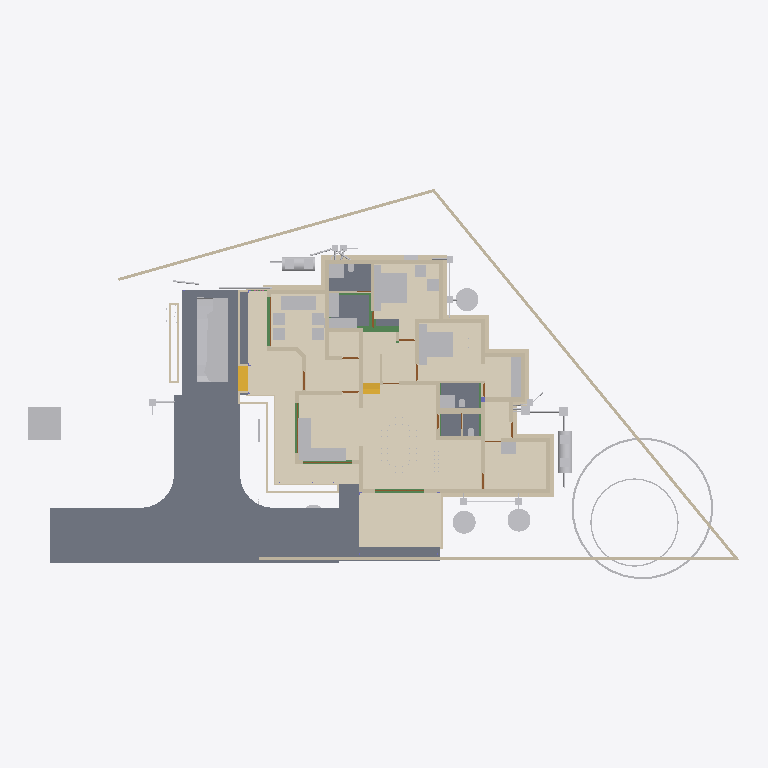
Plan cut of the same IFC building model at storey 'Footing' (level -0.72 m, cut at 0.68 m), seen from above with north up, elements coloured by IFC class: 72 walls (beige), 59 other elements (light grey), 12 doors (brown), 9 beams (green), 8 slabs (grey), 3 coverings (cream), 2 stair flights (yellow). Cut surfaces are drawn darker.
Extent 43.3 m × 23.8 m × 11.0 m (x, y, z). Storeys (9): Footing at -0.72 m; 00 at 0.00 m; AC at 0.00 m; GF-P at 0.00 m; GF at 0.45 m; GF Lintel at 2.55 m; FF at 3.60 m; FF Lintel at 5.80 m; SF at 6.45 m. Elements (910): 263 IfcWall, 214 IfcBeam, 126 IfcColumn, 75 IfcPipeSegment, 33 IfcFurniture, 30 IfcSlab, 24 IfcWindow, 23 IfcDoor, 23 IfcRailing, 16 IfcSanitaryTerminal, 15 IfcDistributionChamberElement, 11 IfcRoof.

HEADER;
FILE_DESCRIPTION(('ViewDefinition[DesignTransferView]'),'2;1');
FILE_NAME('AnilIFC.ifc','2025-06-11T19:43:30+05:30',(''),(''),'IfcOpenShell 0.8.2','Bonsai 0.8.2','');
FILE_SCHEMA(('IFC4X3'));
ENDSEC;
DATA;
#1=IFCPROJECT('0$WNUybvfAYORhaB4XNFsz',$,'My Project',$,$,$,$,(#14,#26),#9);
#30=IFCSITE('3M0IN1zgbAER3qQbvbHEyN',$,'My Site',$,$,#21593,$,$,$,$,$,$,$,$);
#2446=IFCSITE('1Q_c7uVcTCngKTLSlSECoW',$,'Site',$,$,#21603,#2459,$,$,$,$,$,$,$);
#36=IFCBUILDING('1$IA7hdqP7iPKszbJPMQXv',$,'My Building',$,$,#21598,$,$,$,$,$,$);
#42=IFCBUILDINGSTOREY('2kIwN_l2HEff17hxWulS$t',$,'00',$,$,#21448,$,$,$,$);
#96=IFCBUILDINGSTOREY('1ytHU9NMr9xuhR6nOuParS',$,'GF',$,$,#259126,$,$,$,$);
#113=IFCBUILDINGSTOREY('02Wk4pOKz6S8OjqfsSxw3f',$,'FF',$,$,#212981,$,$,$,$);
#12120=IFCBUILDINGSTOREY('30jjxh13H5ZfRPWBSBUv3P',$,'GF Lintel',$,$,#205699,$,$,$,$);
#63201=IFCBUILDINGSTOREY('29$z2S3$n8RvRPKj7iW$sZ',$,'SF',$,$,#63429,$,$,$,$);
#108970=IFCBUILDINGSTOREY('3iWuMSe1v7khUzkZ98yZ0Z',$,'Footing',$,$,#108991,$,$,$,$);
#254164=IFCBUILDINGSTOREY('0hSkQ7R7j6iwbn$mabHG_z',$,'AC',$,$,#254180,$,$,$,$);
#254475=IFCBUILDINGSTOREY('17e8_SOoX1N969VhM7p27j',$,'GF-P',$,$,#254491,$,$,$,$);
#276300=IFCBUILDINGSTOREY('2Qmj$XeZb8nw_ZcmXcYRB7',$,'FF Lintel',$,$,#276326,$,$,$,$);
#262073=IFCCOVERING('30fSC4O5j3CB$Dk5H7lFs0',$,'Covering.001',$,$,#262128,#262087,$,$);
#102656=IFCSLAB('0PC2wOFKfA58MASSpvqWe1',$,'Slab',$,$,#260181,#102677,$,$);
#277722=IFCCOVERING('2qKwhCDGX0KgYMPSj_J_bq',$,'Covering.001',$,$,#277771,#277738,$,$);
#277772=IFCCOVERING('3MYM6S3Jf0_O8wl3_PMk7D',$,'Covering.001',$,$,#277855,#277788,$,$);
#97782=IFCSLAB('2H_RNqbb95NBqUBEz4KwU3',$,'Slab',$,$,#260151,#97803,$,$);
#9759=IFCVEHICLE('1oADfEVWn0tPCUY0EM8eBG',$,'Vehicle',$,$,#44509,#9791,$,$);
#15926=IFCSLAB('0jKIsjEsnD1OzlWHdbrHaP',$,'Slab',$,$,#260101,#15940,$,$);
#15105=IFCWALL('2$tbsWQJT3PftHdFdSZRzF',$,'Wall',$,$,#70658,#15116,$,$);
#14987=IFCWALL('3QvJTaeo13jR4q00Btfvpq',$,'Wall',$,$,#70690,#14998,$,$);
#245824=IFCEARTHWORKSCUT('3BB3EOeNDBbh3wKPIfxmm_',$,'test',$,$,#245839,#245834,$,.BASE_EXCAVATION.);
#25612=IFCFURNITURE('2akChVyKvEohXfhOaKw10T',$,'Furniture',$,$,#259196,#25644,$,$);
#18777=IFCFURNITURE('1aP3zeWsL0ZQXEuRipuWXs',$,'Furniture',$,$,#259291,#18776,$,$);
#14884=IFCWALL('0MuvIxI8bFFxmzWw1hEsL7',$,'Wall',$,$,#70633,#14890,$,$);
#76381=IFCGEOGRAPHICELEMENT('2pfiLi3vv79x_8U6RE3CYp',$,'GeographicElement',$,$,#76413,#76449,$,$);
#260886=IFCSLAB('0bDQP6tcn4Og7Qe7jnH8Ym',$,'Slab',$,$,#261216,#260897,$,$);
#25270=IFCFURNITURE('1LH09B9mjBF9cFS_bJydOX',$,'Furniture',$,$,#260116,#25301,$,$);
#260761=IFCSLAB('35zqa2F7v4qPCSmILTDJ6a',$,'Slab',$,$,#260791,#260772,$,$);
#261115=IFCSLAB('22RkFxv3DEL8I9nMeh78Jw',$,'Slab',$,$,#261241,#261126,$,$);
#261084=IFCSLAB('2seLeMeHD9zgkmalz8MFZW',$,'Slab',$,$,#261114,#261095,$,$);
#604=IFCWALL('0vQHFjq6DDjRfeuf4$xxQH',$,'Wall',$,$,#260401,#615,$,$);
#299=IFCWALL('3YOHcsAdT3PO$57Bo2wlO0',$,'Wall',$,$,#260396,#310,$,$);
#17628=IFCFURNITURE('17qZxJfnjAUwxgeyWuttn3',$,'Furniture',$,$,#259161,#17627,$,$);
#188=IFCWALL('1PzxetMNn7avsyHCxKbrs1',$,'Wall',$,$,#260371,#199,$,$);
#204314=IFCTANK('0xrqd_jgXCwP7slnJ3Jh45',$,'Tank',$,$,#257451,#204328,$,$);
#255038=IFCWASTETERMINAL('3rfLcqKxX4Kf8swMGSeBcG',$,'WasteTerminal',$,$,#255070,#255049,$,$);
#255010=IFCWASTETERMINAL('04n5z4SPz4qQLjx2oBzJTv',$,'WasteTerminal',$,$,#255037,#255021,$,$);
#255278=IFCWASTETERMINAL('286XWqxB1CQORdGIeRnK4U',$,'WasteTerminal',$,$,#255413,#255289,$,$);
#25314=IFCFURNITURE('0Rgq7HzdzEhvU_dNff47Wu',$,'Furniture',$,$,#259191,#25343,$,$);
#516=IFCWALL('0kHakQ$Fb8lPUKd_GxCfr6',$,'Wall',$,$,#260581,#527,$,$);
#74869=IFCGEOGRAPHICELEMENT('3qyTpdBrLCaxCPBVEhKmZp',$,'GeographicElement',$,$,#76320,#74901,$,$);
#107309=IFCWALL('0AYgth6drBEOllPZshHXux',$,'Wall',$,$,#192555,#107308,$,$);
#423=IFCWALL('1yZ5GwNe15fArSzrc3cNGE',$,'Wall',$,$,#260411,#434,$,$);
#25122=IFCFURNITURE('0eMwo17SHA2AtkijqvowIK',$,'Furniture',$,$,#259281,#25153,$,$);
#204209=IFCTANK('3q6lEx8ZHBQhgG6s0DuiFc',$,'Tank',$,$,#257456,#204221,$,$);
#105908=IFCWALL('1wQS_Uf5DElvfetkYgG8Yj',$,'Wall',$,$,#191727,#105907,$,$);
#1217=IFCWALL('2Q5YCkzor9Ngjftvgr0hJV',$,'Wall',$,$,#260481,#1228,$,$);
#6545=IFCSTAIRFLIGHT('3mjK21MVj5Wxp88atmNL9l',$,'StairFlight',$,$,#60989,#6544,$,2,1,0.150000005960464,0.25,.STRAIGHT.);
#25161=IFCFURNITURE('3ia0j471fEl9_3EcPDtlMf',$,'Furniture',$,$,#259186,#29497,$,$);
#454=IFCWALL('1cEUYXkQ18g8A2AkmtiTwk',$,'Wall',$,$,#260486,#465,$,$);
#153666=IFCBEAM('0MIPwZEUXATv$BBWagWbD4',$,'Beam',$,$,#153932,#153677,$,$);
#130=IFCWALL('04CHTr6Lj4wPvBnmyPYJ6Z',$,'Wall',$,$,#260366,#138,$,$);
#220591=IFCWALL('3GMSJZXA14vBkb5sJHOMvl',$,'Wall',$,$,#260591,#220628,$,$);
#23313=IFCSANITARYTERMINAL('2AQwLasl50KvvqUmlCa0I7',$,'SanitaryTerminal',$,$,#260441,#23345,$,$);
#19988=IFCWALL('1w6VKMxRj2hObZ_QLhIAvk',$,'Wall',$,$,#260391,#19999,$,$);
#106615=IFCWALL('0RcVhGsGjEkP0BLLfUv2Ld',$,'Wall',$,$,#132508,#106614,$,$);
#82229=IFCWALL('1dZywMfXH8hBJcwgdnriym',$,'Wall',$,$,#260641,#82266,$,$);
#25356=IFCSANITARYTERMINAL('0DGlzq0Xv7KwIjCvA14zlk',$,'SanitaryTerminal',$,$,#260511,#25369,$,$);
#1756=IFCWALL('1k48VKPdv0Vg_oNqsf$EZh',$,'Wall',$,$,#260381,#1767,$,$);
#10353=IFCSTAIRFLIGHT('2Zm0rZgTbDdgxMEp5bq$9_',$,'StairFlight',$,$,#219994,#10385,$,12,11,0.183333337306976,0.150000005960464,.STRAIGHT.);
#699=IFCWALL('1YEXD_311BPxR14yKIlEMz',$,'Wall',$,$,#260386,#710,$,$);
#842=IFCWALL('3BP$Kj7eL8rfLzufr5wfXy',$,'Wall',$,$,#260416,#853,$,$);
#85080=IFCELECTRICAPPLIANCE('3r3ymMflv8O8jCD$O86PPW',$,'ElectricAppliance',$,$,#260131,#85111,$,$);
#57461=IFCWALL('22p$gjPlf4_fmH50hLiwEg',$,'Wall',$,$,#165724,#57472,$,$);
#392=IFCWALL('3Qya9ZYJP97B1xsfIiUBer',$,'Wall',$,$,#260421,#403,$,$);
#107435=IFCWALL('2abd4fZAPENgxnHHuxzfSY',$,'Wall',$,$,#190554,#107434,$,$);
#187899=IFCWALL('1p0MSI_X14X8VepAWRNOkY',$,'Wall',$,$,#191427,#187910,$,$);
#1440=IFCWALL('3GLM2Z4Pf1HOc7RaVPeooN',$,'Wall',$,$,#260461,#1451,$,$);
#1892=IFCWALL('2btlAvQzb6KvChKkPyT1tL',$,'Wall',$,$,#260611,#1903,$,$);
#4273=IFCWALL('1oh7zEnUH4yxmpd05lCSWC',$,'Wall',$,$,#260451,#4284,$,$);
#260792=IFCSLAB('2RGWpK8z13gPqUkrBxSTzt',$,'Slab',$,$,#260825,#260803,$,$);
#106994=IFCWALL('3Xr6KbZNbBvhoxzWp8Yyge',$,'Wall',$,$,#191912,#106993,$,$);
#38948=IFCWALL('0ipxxeBA962ABePks$Jpav',$,'Wall',$,$,#166017,#38979,$,$);
#73000=IFCWALL('3z7g50jMX4Rh8$1_kKCMxL',$,'Wall',$,$,#165780,#73011,$,$);
#107813=IFCWALL('16W90WBJrFTBg9QplEwW_8',$,'Wall',$,$,#190235,#107812,$,$);
#59003=IFCWALL('0QbKQ4QwXCE91xtueIIBH_',$,'Wall',$,$,#165935,#59014,$,$);
#1657=IFCWALL('1k5DFfksL0DBm8B9dpCj$F',$,'Wall',$,$,#260376,#1668,$,$);
#222626=IFCBEAM('0rFvcNLZ9CSuFVM_t9qACn',$,'Beam',$,$,#222627,#222637,$,$);
#149790=IFCBEAM('1a$n3x3YjFg97HuR3xHsyR',$,'Beam',$,$,#152152,#149801,$,$);
#22162=IFCFURNITURE('1HAj9Qqb15fxKqqLnUY5tx',$,'Furniture',$,$,#259171,#22194,$,$);
#22214=IFCFURNITURE('0KTzOcFqX39OX7TZqBe6XZ',$,'Furniture',$,$,#259176,#22227,$,$);
#22327=IFCFURNITURE('2JUXPztkjFqBln5k4xn9m1',$,'Furniture',$,$,#259166,#22340,$,$);
#22355=IFCFURNITURE('1ER_YDI7H04eJegewwbPZx',$,'Furniture',$,$,#259181,#22368,$,$);
#22388=IFCFURNITURE('31n1J_$I57pu5jDAm8k1r8',$,'Furniture',$,$,#259296,#22401,$,$);
#57537=IFCWALL('0RVWYaWSX1oeXNJZV9D28p',$,'Wall',$,$,#165897,#57548,$,$);
#36450=IFCWALL('1bzvSivc55Gu6ANT5eBo$k',$,'Wall',$,$,#260566,#36462,$,$);
#22421=IFCFURNITURE('2zy8cDFfn09g6xCglxdYzf',$,'Furniture',$,$,#259301,#22434,$,$);
#29358=IFCWALL('3U3_2IE6LES8tAXzbZT3By',$,'Wall',$,$,#260456,#29370,$,$);
#107876=IFCWALL('2IXCHEe1f96uEe68JmZwW5',$,'Wall',$,$,#191446,#107875,$,$);
#151408=IFCBEAM('11UmVD6Hv2zOoPXsLeu2$6',$,'Beam',$,$,#218179,#151419,$,$);
#106299=IFCWALL('0NrW_mUPr1QQJXY3HWR1vG',$,'Wall',$,$,#130713,#106298,$,$);
#131607=IFCWALL('0WcwH_LM9E7QCyFy7yg$qb',$,'Wall',$,$,#190681,#131618,$,$);
#108445=IFCWALL('1QTtg1HdT92w9H0Mg3FLlu',$,'Wall',$,$,#221679,#108444,$,$);
#223478=IFCWALL('1HZkZ5eW50X97Fhc$ZwN7s',$,'Wall',$,$,#246321,#223489,$,$);
#106868=IFCWALL('1SNOjV1QHCgwYWjZiDuSpG',$,'Wall',$,$,#190662,#106867,$,$);
#945=IFCWALL('3f0b5i_z5A1wo_s5RrCXKn',$,'Wall',$,$,#260361,#956,$,$);
#150465=IFCBEAM('3oiz4vW992SAq93f3Yx8gc',$,'Beam',$,$,#218332,#150476,$,$);
#252367=IFCPIPESEGMENT('0njwPSPkTE69uuxWTTWEwq',$,'PipeSegment',$,$,#254797,#252401,$,.FLEXIBLESEGMENT.);
#900=IFCWALL('1fOjCHp7n9IvAaRIenRr6l',$,'Wall',$,$,#260356,#911,$,$);
#107750=IFCWALL('3jRR2OFCnC3v485VhXEZFQ',$,'Wall',$,$,#109177,#107749,$,$);
#106488=IFCWALL('3El5vw1d13Yw4aLQzH5znj',$,'Wall',$,$,#192179,#106487,$,$);
#203167=IFCBEAM('22_wkkyJTASv2_SAKEkap7',$,'Beam',$,$,#203353,#203178,$,$);
#223284=IFCWALL('1kJplBRRT1Fh3voe2XeS0$',$,'Wall',$,$,#244892,#223295,$,$);
#252998=IFCDISTRIBUTIONCHAMBERELEMENT('2tOGDYxxD48BmFsFs$LazS',$,'DistributionChamberElement',$,$,#254837,#253011,$,$);
#253017=IFCDISTRIBUTIONCHAMBERELEMENT('2KyTTcF2L0SujAOfThmzuo',$,'DistributionChamberElement',$,$,#254702,#253030,$,$);
#2056=IFCWALL('3m9H6N70nCXvzVOEeycG90',$,'Wall',$,$,#260636,#2067,$,$);
#207136=IFCWALL('0BA5F1JlLEWgKnKEz59J2v',$,'Wall',$,$,#260601,#207147,$,$);
#19350=IFCWALL('1vmHNPZZf35A3$ZzlI3hrB',$,'Wall',$,$,#265136,#19361,$,$);
#149065=IFCWALL('3schXZ$C900gb5Vaq08nGx',$,'Wall',$,$,#233011,#149076,$,$);
#246447=IFCDISTRIBUTIONCHAMBERELEMENT('20xH3CzrT2FQRYxMcWb88O',$,'DistributionChamberElement',$,$,#254857,#246460,$,$);
#227805=IFCDISTRIBUTIONCHAMBERELEMENT('3LLfssRtjDLvZhewAniMZP',$,'DistributionChamberElement',$,$,#254777,#246498,$,$);
#248693=IFCDISTRIBUTIONCHAMBERELEMENT('1$jVvaEZ9EAAI$Eo1I7z1v',$,'DistributionChamberElement',$,$,#254517,#248706,$,$);
#248712=IFCDISTRIBUTIONCHAMBERELEMENT('3YPEoztXbA9geg6S_$dB01',$,'DistributionChamberElement',$,$,#254567,#248725,$,$);
#113194=IFCWALL('1WVu$Hs8fEuOKpLmv8LTuy',$,'Wall',$,$,#260496,#113205,$,$);
#268=IFCWALL('2RgLl6fRz15frDI_PC4t9e',$,'Wall',$,$,#260446,#279,$,$);
#108066=IFCWALL('1OTZXpUMj6wvZKGFvHAk7L',$,'Wall',$,$,#109147,#108065,$,$);
#225826=IFCUNITARYEQUIPMENT('3Yv$sbS$b2rO2b0ifjv81B',$,'UnitaryEquipment',$,$,#254216,#225834,$,$);
#1275=IFCWALL('1Cqmx66HL5neqXAJZajN7t',$,'Wall',$,$,#260661,#1286,$,$);
#25207=IFCFURNITURE('2uCA7urEX5jwtO78eo2CJ0',$,'Furniture',$,$,#260106,#25220,$,$);
#25249=IFCFURNITURE('1SXHrIKEbF3Avs1_u_np1P',$,'Furniture',$,$,#260111,#25262,$,$);
#144755=IFCBEAM('0B6eWAhgv6quuiFEWbSInz',$,'Beam',$,$,#200019,#144766,$,$);
#223342=IFCWALL('2UZAob87z8egHUuMapM6YH',$,'Wall',$,$,#244902,#223353,$,$);
#235028=IFCPIPESEGMENT('2psIA6s3T9kvAHYwhT$Ry9',$,'PipeSegment',$,$,#254572,#235062,$,.FLEXIBLESEGMENT.);
#209764=IFCWALL('0qBCl2ugT0JfvcYXuy7ufx',$,'Wall',$,$,#219466,#209776,$,$);
#1172=IFCWALL('2GwPRnCnz058ACz_ZbcJ05',$,'Wall',$,$,#260406,#1183,$,$);
#105972=IFCWALL('3ZrzFvHFL05R_bmlzSS$zY',$,'Wall',$,$,#136605,#105971,$,$);
#18632=IFCFURNITURE('2XUZmvobvC1gsAzioRJWb7',$,'Furniture',$,$,#259286,#18631,$,$);
#98113=IFCFURNITURE('10jljVhcr49Q09$4qRzO8T',$,'Furniture',$,$,#260156,#98129,$,$);
#57210=IFCWALL('3YfBuLdxrF$B0Hmh7k8yp1',$,'Wall',$,$,#165760,#57216,$,$);
#34346=IFCDOOR('0OUxOPs7zFRAy3HKSliQuy',$,'Door',$,$,#257830,#34378,$,$,$,$,$,$);
#108319=IFCWALL('0NmkhZ1FP9JgefbmwV_1bR',$,'Wall',$,$,#132208,#108318,$,$);
#203391=IFCBEAM('2U3cZlwZDD7fjBU6g6wJMw',$,'Beam',$,$,#203474,#203402,$,$);
#573=IFCWALL('2Qu9Lk0Sn4FwvPmybXWNcw',$,'Wall',$,$,#260491,#584,$,$);
#12250=IFCDOOR('2BRBKprhj7ox11yrDLu5ws',$,'Door',$,$,#257860,#36046,$,$,$,$,$,$);
#12800=IFCDOOR('39JD$kR8X0NPRTeSE4w5EH',$,'Door',$,$,#257845,#34459,$,$,$,$,$,$);
#46961=IFCDOOR('05FZZvsyf959qcUkPSLQsf',$,'Door',$,$,#257875,#46992,$,$,$,$,$,$);
#227939=IFCDISTRIBUTIONCHAMBERELEMENT('0TVvYlTvL47AUL_oUKFYTI',$,'DistributionChamberElement',$,$,#254912,#227952,$,$);
#227958=IFCDISTRIBUTIONCHAMBERELEMENT('1894xrp1T3cwDgnU_JZNjD',$,'DistributionChamberElement',$,$,#254817,#227971,$,$);
#252021=IFCDISTRIBUTIONCHAMBERELEMENT('2_zYcsma5D$8kzzX_TF0i3',$,'DistributionChamberElement',$,$,#254877,#252034,$,$);
#234953=IFCPIPESEGMENT('0joFklGhXC_OleRCxvcys9',$,'PipeSegment',$,$,#257501,#234987,$,$);
#252718=IFCPIPESEGMENT('0IArMQPIb2xQsN8DzSaOgT',$,'PipeSegment',$,$,#254722,#252752,$,.FLEXIBLESEGMENT.);
#252317=IFCPIPESEGMENT('0wZGitFcb7G9ydY_HcO7fB',$,'PipeSegment',$,$,#254712,#252351,$,.FLEXIBLESEGMENT.);
#23273=IFCSANITARYTERMINAL('20JUjhvWbBRRjSV1SLXVka',$,'SanitaryTerminal',$,$,#260646,#23305,$,$);
#25408=IFCSANITARYTERMINAL('0qCZoCmrD1B9CO5Kg0plPw',$,'SanitaryTerminal',$,$,#260651,#25421,$,$);
#25434=IFCSANITARYTERMINAL('2JE6HIrKjAm9pFdRxgG_wV',$,'SanitaryTerminal',$,$,#260541,#25447,$,$);
#252257=IFCPIPESEGMENT('1RqUWIGuv25gO4msIGhaL6',$,'PipeSegment',$,$,#254597,#252291,$,.FLEXIBLESEGMENT.);
#2101=IFCWALL('31H7rpK8j5AxAH6BkyaHYJ',$,'Wall',$,$,#260431,#2112,$,$);
#201014=IFCWALL('3WIbNLS754UOOY3WD4O$Nb',$,'Wall',$,$,#260521,#201025,$,$);
#203739=IFCBEAM('3j2TBnNUr6rw22fCpcS01U',$,'Beam',$,$,#204781,#203750,$,$);
#241077=IFCDISTRIBUTIONCHAMBERELEMENT('11E7Iaij59nBbwY35pFoIS',$,'DistributionChamberElement',$,$,#254587,#241090,$,$);
#252654=IFCDISTRIBUTIONCHAMBERELEMENT('2wv1veaBDAI8GKtWvqKJMS',$,'DistributionChamberElement',$,$,#255393,#252667,$,$);
#252809=IFCDISTRIBUTIONCHAMBERELEMENT('3oKTrcMufDBvfbsZ0Ml_TC',$,'DistributionChamberElement',$,$,#255398,#252822,$,$);
#201105=IFCWALL('3akkZCONn2Ve5yF4U7_f5I',$,'Wall',$,$,#260526,#201116,$,$);
#108129=IFCWALL('2uaRrYbubEBQ6llPlmugHH',$,'Wall',$,$,#136461,#108128,$,$);
#239780=IFCPIPESEGMENT('1cbsjU9$LBpQCud5M1LzPz',$,'PipeSegment',$,$,#254772,#239814,$,.FLEXIBLESEGMENT.);
#241374=IFCDISTRIBUTIONCHAMBERELEMENT('1lPC_nWDf5qxuN9PQpfgeA',$,'DistributionChamberElement',$,$,#255388,#241387,$,$);
#108572=IFCWALL('3d84Bo5HP5JfWfqLeDGVd6',$,'Wall',$,$,#131355,#108571,$,$);
#7729=IFCDOOR('37XBfoiR9CC8Z2aqM4SSLX',$,'Door',$,$,#257935,#105101,$,2.5,1.20000004768372,$,.DOUBLE_DOOR_SINGLE_SWING.,$);
#131663=IFCWALL('3aNBDGaDv2kRqEma7HzfAX',$,'Wall',$,$,#131843,#131674,$,$);
#254966=IFCWASTETERMINAL('14d2ci1m51U9Bn9WbuCdye',$,'WasteTerminal',$,$,#255009,#254978,$,$);
#228252=IFCDISTRIBUTIONCHAMBERELEMENT('1bEtxl3iH9Nw8bzu5naMK2',$,'DistributionChamberElement',$,$,#255383,#228265,$,$);
#219=IFCWALL('39gy8cisvE_w7dB63Qf6OF',$,'Wall',$,$,#260426,#230,$,$);
#107183=IFCWALL('2AnTRwzAT45PkLhSzxWH2t',$,'Wall',$,$,#109107,#107182,$,$);
#251605=IFCPIPESEGMENT('0psjY_CaLALR1JHQ9TxYKt',$,'PipeSegment',$,$,#254522,#251639,$,.FLEXIBLESEGMENT.);
#20123=IFCWALL('23C6IFMfT5c9qVYymYr$CN',$,'Wall',$,$,#260531,#20134,$,$);
#8562=IFCDOOR('3ZIUuFX4rDR9$bSvgjc5TE',$,'Door',$,$,#257695,#8594,$,2.09999990463257,1.0,$,$,$);
#8645=IFCDOOR('2UjVVGJ019BhbGENzFeo0K',$,'Door',$,$,#257740,#8677,$,2.09999990463257,1.0,$,$,$);
#16586=IFCDOOR('2d$Yu4lrr8$umwNuJsWcIT',$,'Door',$,$,#257770,#16617,$,2.09999990463257,1.0,$,$,$);
#18400=IFCFURNITURE('1R50XvKDL8EfbTnGY_njcY',$,'Furniture',$,$,#259211,#18399,$,$);
#45833=IFCDOOR('13QPx40Sf9deEo$TJrkY7_',$,'Door',$,$,#257905,#45864,$,2.09999990463257,1.0,$,$,$);
#9056=IFCDOOR('1sxU$Mfl19XPss$WbGuLQv',$,'Door',$,$,#257755,#9087,$,2.09999990463257,1.0,$,$,$);
#82142=IFCDOOR('3TNLait05DbuY2WrpAGwyy',$,'Door',$,$,#257920,#82173,$,2.09999990463257,1.0,$,.SINGLE_SWING_RIGHT.,$);
#108951=IFCWALL('0UjgEg$b984umxJsxlQt6g',$,'Wall',$,$,#135945,#108950,$,$);
#199191=IFCDOOR('1P_K0rKz91ceKgAfng2tuU',$,'Door',$,$,#257950,#199199,$,2.09999990463257,1.0,$,$,$);
#241141=IFCPIPESEGMENT('2wPEwmMSLDtBWqcIVx031u',$,'PipeSegment',$,$,#254672,#241175,$,.FLEXIBLESEGMENT.);
#252668=IFCPIPESEGMENT('1AlV8Cs7nBlx4ggMGb8Suk',$,'PipeSegment',$,$,#254662,#252702,$,.FLEXIBLESEGMENT.);
ENDSEC;